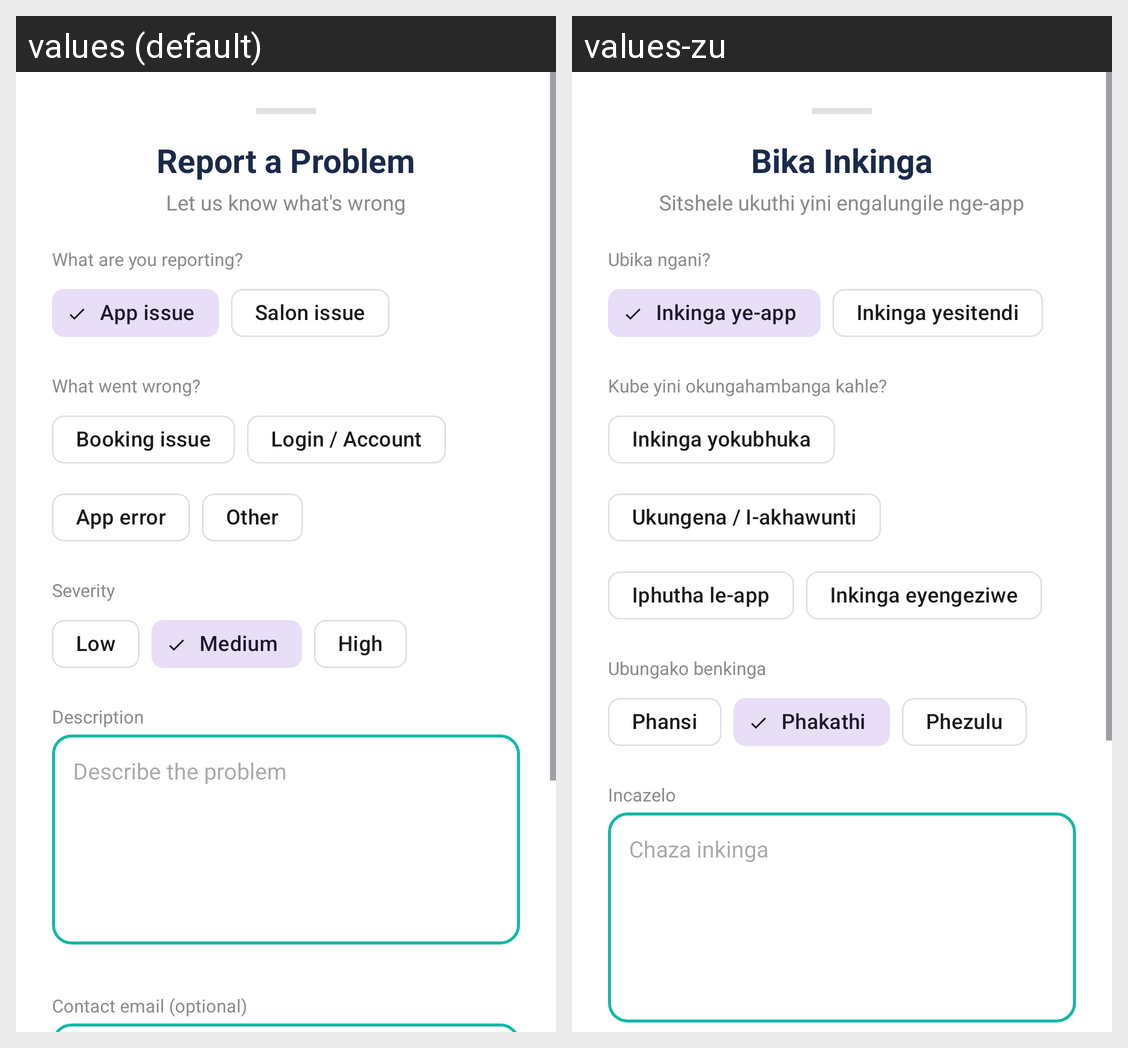

The same Android screen rendered under two of its app's locales, left to right. List the strings drawn on it with the default value and each locale's translation.
Android screen res/layout/bottom_sheet_report_problem.xml rendered under 2 locales, left to right: values (default), values-zu. Device: Nexus 5 (rendered at 1080×1920; each locale shown at half size, 540×960, under a caption strip naming it); theme Theme.HairGo.
Strings drawn on this screen, with the default value and each locale's value (text and hints the layout hard-codes, and strings that could not be matched under every locale, appear in the picture but are not listed):

report_a_problem_title
  values: Report a Problem
  values-zu: Bika Inkinga

let_us_know_whats_wrong_with_the_app
  values: Let us know what's wrong
  values-zu: Sitshele ukuthi yini engalungile nge-app

report_type_label
  values: What are you reporting?
  values-zu: Ubika ngani?

report_type_app
  values: App issue
  values-zu: Inkinga ye-app

report_type_salon
  values: Salon issue
  values-zu: Inkinga yesitendi

report_category_label
  values: What went wrong?
  values-zu: Kube yini okungahambanga kahle?

report_category_booking
  values: Booking issue
  values-zu: Inkinga yokubhuka

report_category_login
  values: Login / Account
  values-zu: Ukungena / I-akhawunti

report_category_app_error
  values: App error
  values-zu: Iphutha le-app

report_category_other
  values: Other
  values-zu: Inkinga eyengeziwe

report_severity_label
  values: Severity
  values-zu: Ubungako benkinga

report_severity_low
  values: Low
  values-zu: Phansi

report_severity_medium
  values: Medium
  values-zu: Phakathi

report_severity_high
  values: High
  values-zu: Phezulu

description
  values: Description
  values-zu: Incazelo

describe_the_problem
  values: Describe the problem
  values-zu: Chaza inkinga
